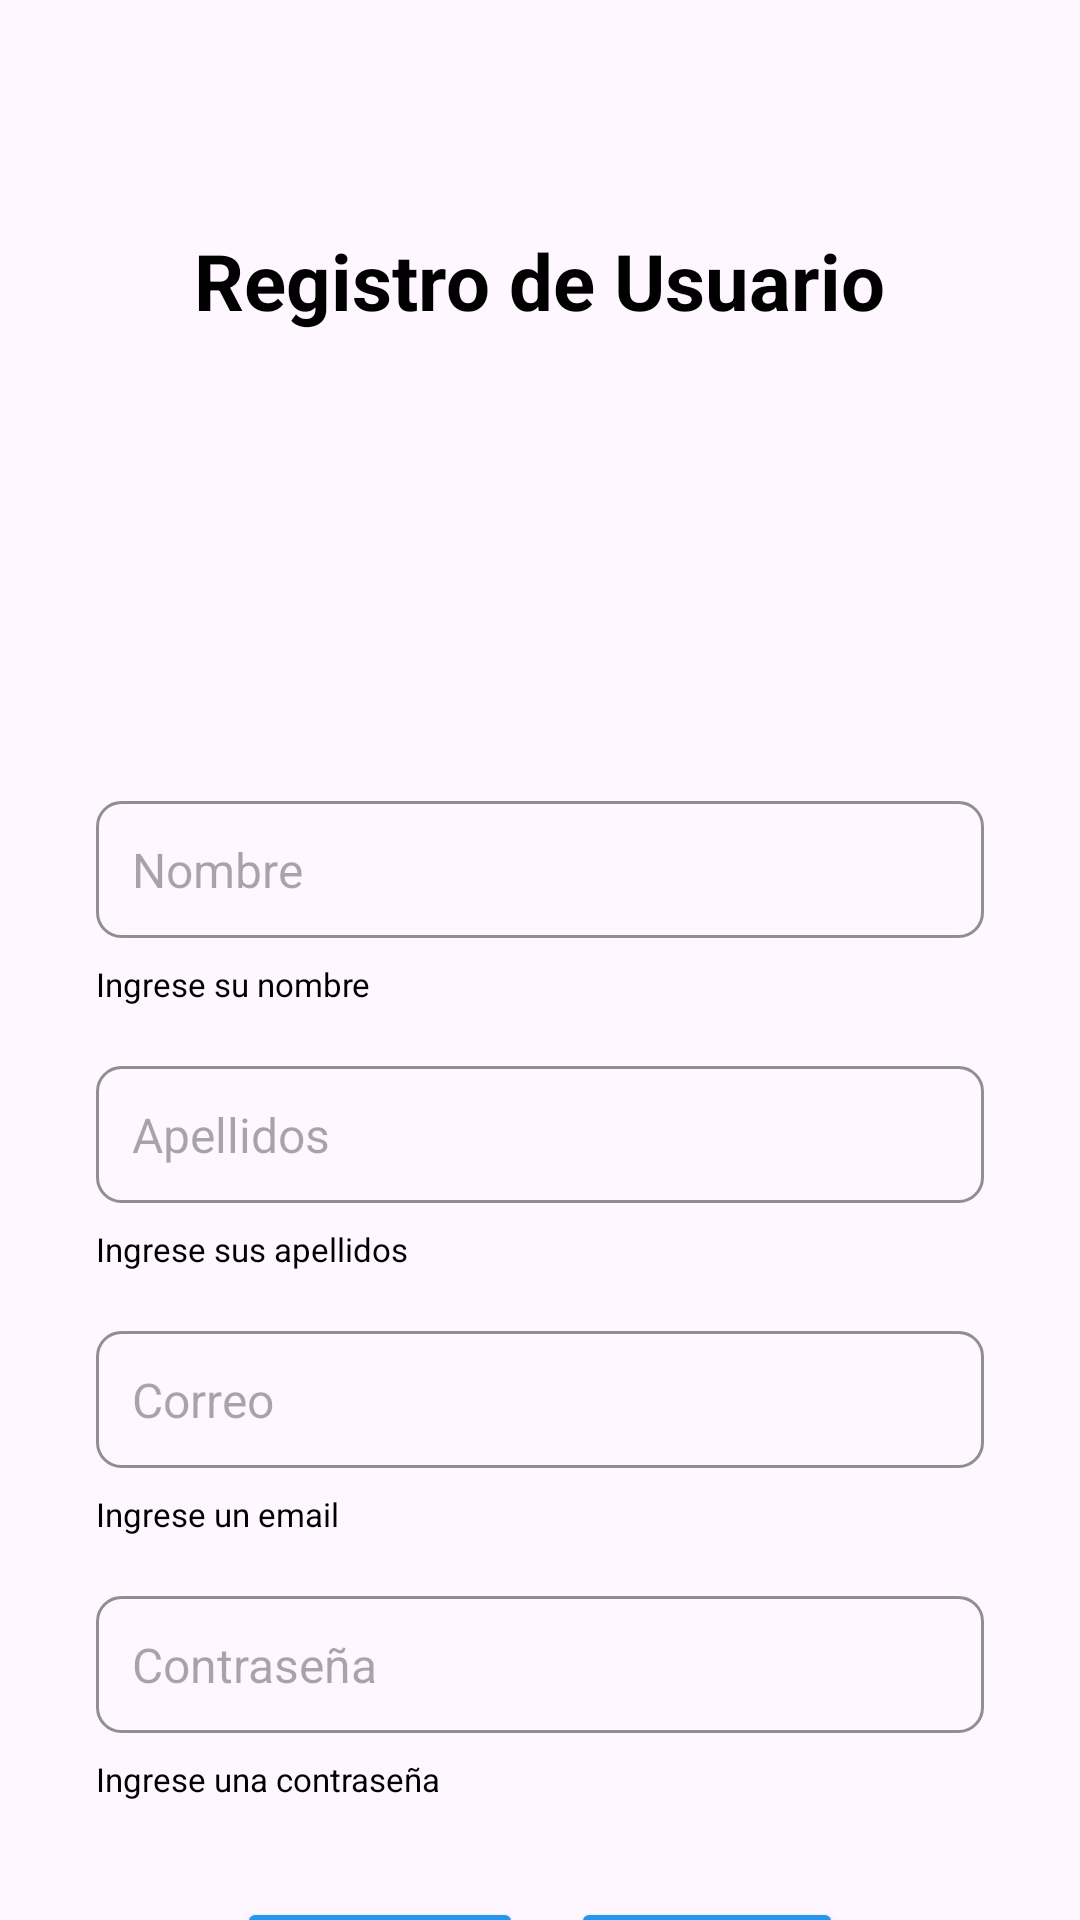

Produce the Android XML layout that renders to this screen, including the resource entries it uses.
<!-- AndroidManifest.xml: application theme Theme.Taller3Movil -->
<!-- res/layout/activity_registro.xml -->
<?xml version="1.0" encoding="utf-8"?>
<androidx.constraintlayout.widget.ConstraintLayout xmlns:android="http://schemas.android.com/apk/res/android"
    xmlns:app="http://schemas.android.com/apk/res-auto"
    xmlns:tools="http://schemas.android.com/tools"
    android:id="@+id/main"
    android:layout_width="match_parent"
    android:layout_height="match_parent"
    android:backgroundTint="#2196F3"
    tools:context="com.example.taller3movil.RegistroActivity">

    
    <ImageButton
        android:id="@+id/botonBackRegistro"
        android:layout_width="40dp"
        android:layout_height="40dp"
        android:layout_margin="16dp"
        android:background="?attr/selectableItemBackgroundBorderless"
        android:contentDescription="Botón de regreso"
        android:scaleType="centerCrop"
        app:srcCompat="@drawable/baseline_arrow_back_24"
        app:layout_constraintTop_toTopOf="parent"
        app:layout_constraintStart_toStartOf="parent" />

    
    <androidx.core.widget.NestedScrollView
        android:id="@+id/scrollView"
        android:layout_width="0dp"
        android:layout_height="0dp"
        android:fillViewport="true"
        app:layout_constraintTop_toBottomOf="@id/botonBackRegistro"
        app:layout_constraintBottom_toBottomOf="parent"
        app:layout_constraintStart_toStartOf="parent"
        app:layout_constraintEnd_toEndOf="parent">

        <LinearLayout
            android:layout_width="match_parent"
            android:layout_height="wrap_content"
            android:orientation="vertical"
            android:paddingStart="32dp"
            android:paddingEnd="32dp"
            android:paddingTop="20dp"
            android:paddingBottom="40dp">

            
            <TextView
                android:id="@+id/registro"
                android:layout_width="wrap_content"
                android:layout_height="wrap_content"
                android:layout_gravity="center_horizontal"
                android:layout_marginBottom="24dp"
                android:text="@string/usuario"
                android:textColor="@color/black"
                android:textSize="26sp"
                android:textStyle="bold" />

            
            <ImageView
                android:id="@+id/ivProfilePhoto"
                android:layout_width="100dp"
                android:layout_height="100dp"
                android:layout_gravity="center_horizontal"
                android:layout_marginBottom="32dp"
                android:scaleType="centerCrop"
                android:contentDescription="Foto de perfil"
                android:src="@drawable/profileiconpng910" />

            
            <EditText
                android:id="@+id/nombreRegistro"
                android:layout_width="match_parent"
                android:layout_height="wrap_content"
                android:layout_marginBottom="8dp"
                android:background="@drawable/edittext_borde"
                android:hint="Nombre"
                android:padding="12dp"
                android:textColor="@color/black"
                android:textSize="16sp" />
            <TextView
                android:id="@+id/textNombreRegistro"
                android:layout_width="wrap_content"
                android:layout_height="wrap_content"
                android:layout_marginBottom="20dp"
                android:text="@string/nombres"
                android:textColor="@color/black"
                android:textSize="11sp" />

            
            <EditText
                android:id="@+id/apellidosRegistro"
                android:layout_width="match_parent"
                android:layout_height="wrap_content"
                android:layout_marginBottom="8dp"
                android:background="@drawable/edittext_borde"
                android:hint="Apellidos"
                android:padding="12dp"
                android:textColor="@color/black"
                android:textSize="16sp" />
            <TextView
                android:id="@+id/textApellidosRegistro"
                android:layout_width="wrap_content"
                android:layout_height="wrap_content"
                android:layout_marginBottom="20dp"
                android:text="@string/apellidos"
                android:textColor="@color/black"
                android:textSize="11sp" />

            
            <EditText
                android:id="@+id/correoRegistro"
                android:layout_width="match_parent"
                android:layout_height="wrap_content"
                android:layout_marginBottom="8dp"
                android:background="@drawable/edittext_borde"
                android:hint="Correo"
                android:padding="12dp"
                android:textColor="@color/black"
                android:textSize="16sp" />
            <TextView
                android:id="@+id/textEmailRegistro"
                android:layout_width="wrap_content"
                android:layout_height="wrap_content"
                android:layout_marginBottom="20dp"
                android:text="@string/email_description"
                android:textColor="@color/black"
                android:textSize="11sp" />

            
            <EditText
                android:id="@+id/contraseñaRegistro"
                android:layout_width="match_parent"
                android:layout_height="wrap_content"
                android:layout_marginBottom="8dp"
                android:background="@drawable/edittext_borde"
                android:hint="Contraseña"
                android:padding="12dp"
                android:textColor="@color/black"
                android:textSize="16sp"
                android:inputType="textPassword" />
            <TextView
                android:id="@+id/textContraseña"
                android:layout_width="wrap_content"
                android:layout_height="wrap_content"
                android:layout_marginBottom="32dp"
                android:text="@string/password"
                android:textColor="@color/black"
                android:textSize="11sp" />

            
            <LinearLayout
                android:layout_width="match_parent"
                android:layout_height="wrap_content"
                android:orientation="horizontal"
                android:gravity="center">

                <Button
                    android:id="@+id/cancelarRegistro"
                    android:layout_width="wrap_content"
                    android:layout_height="wrap_content"
                    android:layout_marginEnd="16dp"
                    android:backgroundTint="#2196F3"
                    android:text="@string/cancelar"
                    android:textColor="@color/white" />

                <Button
                    android:id="@+id/ingresarRegistro"
                    android:layout_width="wrap_content"
                    android:layout_height="wrap_content"
                    android:backgroundTint="#2196F3"
                    android:text="@string/ingresar"
                    android:textColor="@color/white" />

            </LinearLayout>

        </LinearLayout>
    </androidx.core.widget.NestedScrollView>

</androidx.constraintlayout.widget.ConstraintLayout>
<!-- resources referenced by this layout -->
<resources>
  <!-- drawable edittext_borde (drawable) -->
  <shape xmlns:android="http://schemas.android.com/apk/res/android">
      <solid android:color="@android:color/transparent" /> 
      <stroke
          android:width="1dp"
          android:color="#908F8F" /> 
      <corners android:radius="8dp" /> 
  </shape>
  <string name="apellidos">Ingrese sus apellidos</string>
  <string name="cancelar">Cancelar</string>
  <string name="email_description">Ingrese un email</string>
  <string name="ingresar">Ingresar</string>
  <string name="nombres">Ingrese su nombre</string>
  <string name="password">Ingrese una contraseña</string>
  <string name="usuario">Registro de Usuario</string>
  <style name="Theme.Taller3Movil" parent="Base.Theme.Taller3Movil" />
  <style name="Base.Theme.Taller3Movil" parent="Theme.Material3.DayNight.NoActionBar">
          
          
      </style>
  <!-- not gathered from this repository: default colours our renderer supplied (Android Studio template values) -->
  <color name="black">#FF000000</color>
  <color name="white">#FFFFFFFF</color>
</resources>
